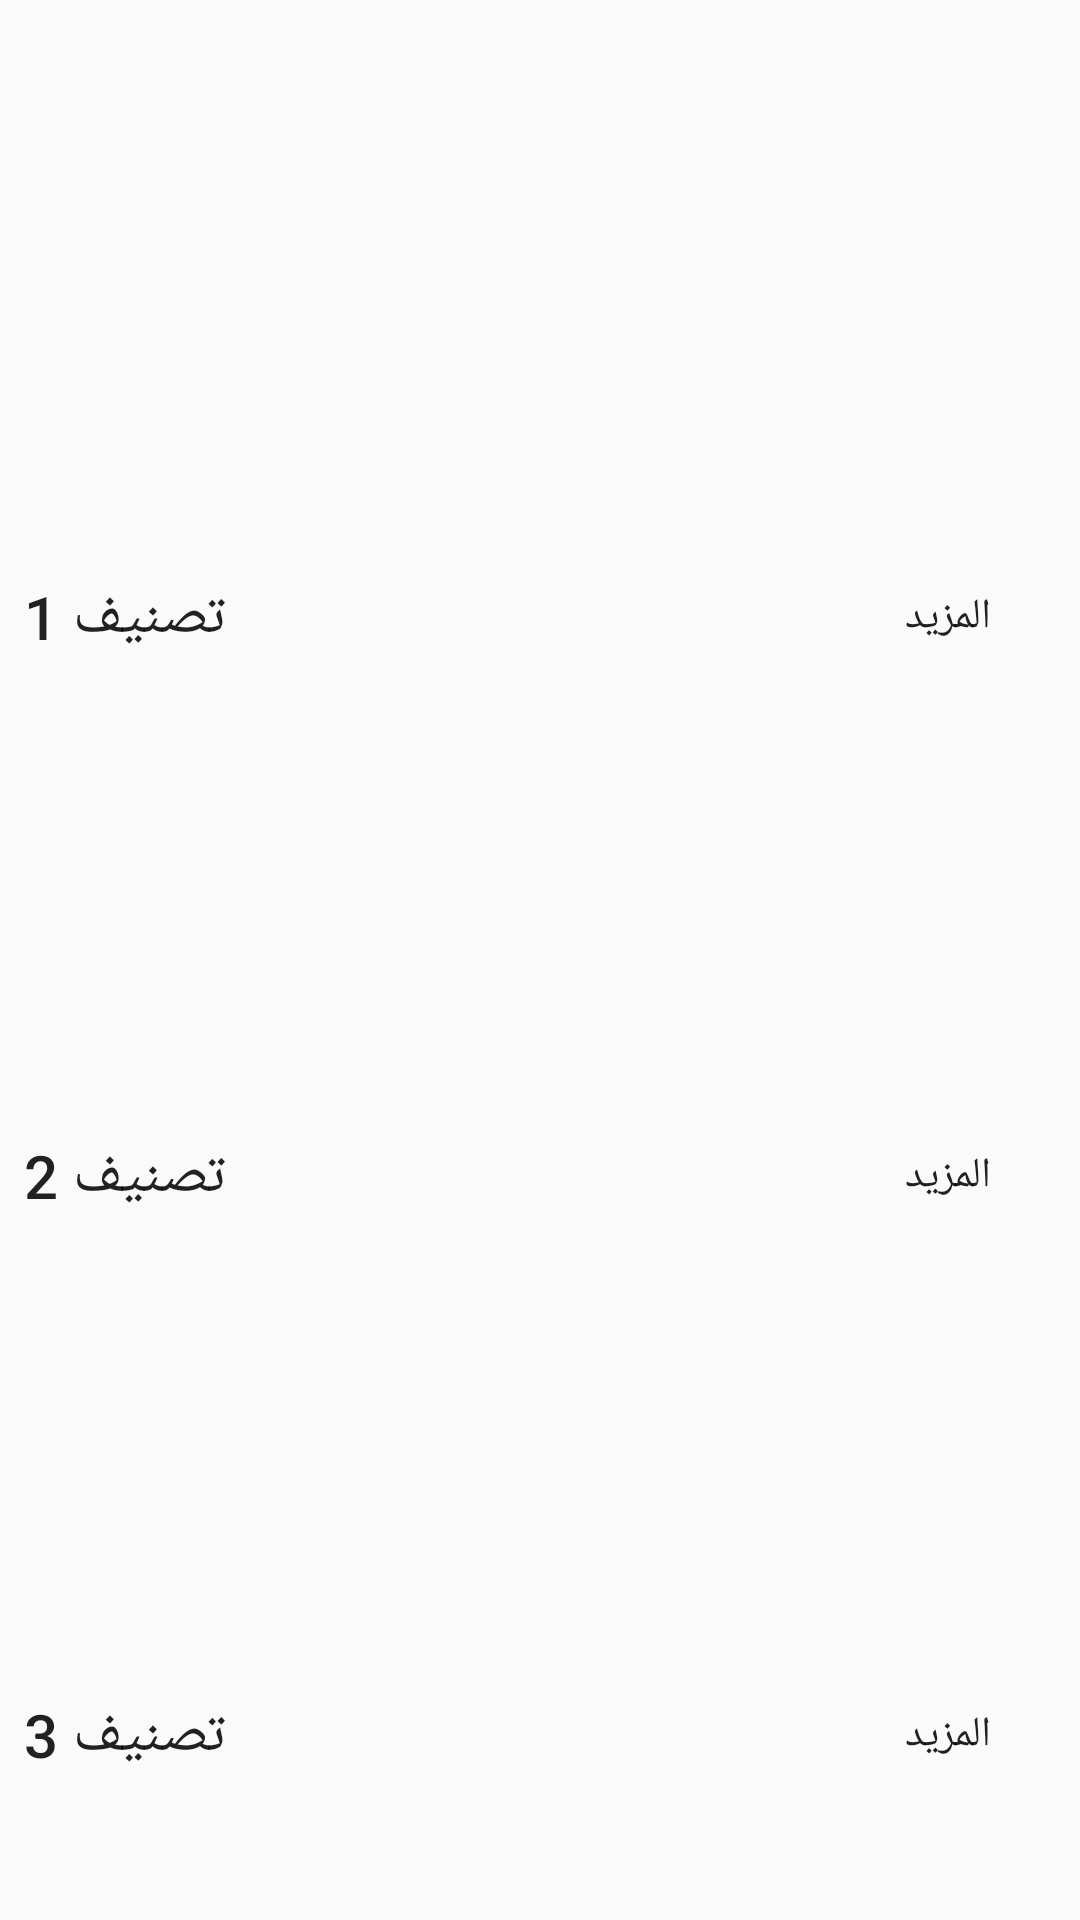

Reconstruct the res/layout file that produces this screen, plus the resources it refers to.
<!-- AndroidManifest.xml: application theme AppTheme -->
<!-- res/layout/content_main.xml -->
<?xml version="1.0" encoding="utf-8"?>
<layout xmlns:android="http://schemas.android.com/apk/res/android"
    xmlns:app="http://schemas.android.com/apk/res-auto"
    xmlns:tools="http://schemas.android.com/tools">

    <androidx.core.widget.NestedScrollView
        android:layout_width="match_parent"
        android:layout_height="match_parent"
        app:layout_behavior="@string/appbar_scrolling_view_behavior"
        tools:context=".activity.MainActivity">

        <androidx.constraintlayout.widget.ConstraintLayout
            android:layout_width="match_parent"
            android:layout_height="match_parent">

            <androidx.viewpager.widget.ViewPager
                android:id="@+id/sliderPager"
                android:layout_width="match_parent"
                android:layout_height="200dp"
                app:layout_constraintEnd_toEndOf="parent"
                app:layout_constraintStart_toStartOf="parent"
                app:layout_constraintTop_toTopOf="parent" />

            <LinearLayout
                android:id="@+id/sliderDots"
                android:layout_width="match_parent"
                android:layout_height="20dp"

                android:layout_marginStart="8dp"
                android:layout_marginBottom="24dp"
                android:gravity="center"
                android:orientation="horizontal"
                app:layout_constraintBottom_toBottomOf="@+id/sliderPager"
                app:layout_constraintEnd_toEndOf="parent"
                app:layout_constraintStart_toStartOf="parent" />

            <TextView
                android:id="@+id/categoryOneTextView"
                android:layout_width="wrap_content"
                android:layout_height="0dp"
                android:layout_marginStart="8dp"
                android:layout_marginTop="16dp"
                android:text="تصنيف 1"
                android:textAppearance="@style/TextAppearance.AppCompat.Title"
                app:layout_constraintStart_toStartOf="parent"
                app:layout_constraintTop_toBottomOf="@+id/sliderDots" />

            <Button
                android:id="@+id/firstCategoryMoreBtn"
                style="@style/Base.Widget.AppCompat.Button.Borderless"
                android:layout_width="wrap_content"
                android:layout_height="wrap_content"
                android:text="المزيد"
                app:layout_constraintBottom_toBottomOf="@+id/categoryOneTextView"
                app:layout_constraintEnd_toEndOf="parent"
                app:layout_constraintTop_toTopOf="@+id/categoryOneTextView" />

            <androidx.recyclerview.widget.RecyclerView
                android:id="@+id/categoryOneRecyclerView"
                android:layout_width="match_parent"
                android:layout_height="143dp"
                app:layout_constraintEnd_toEndOf="parent"
                app:layout_constraintStart_toStartOf="parent"
                app:layout_constraintTop_toBottomOf="@+id/categoryOneTextView" />

            <TextView
                android:id="@+id/categoryTwoTextView"
                android:layout_width="wrap_content"
                android:layout_height="0dp"
                android:layout_marginStart="8dp"
                android:layout_marginTop="16dp"
                android:text="تصنيف 2"
                android:textAppearance="@style/TextAppearance.AppCompat.Title"
                app:layout_constraintStart_toStartOf="parent"
                app:layout_constraintTop_toBottomOf="@+id/categoryOneRecyclerView" />

            <Button
                android:id="@+id/secondCategoryMoreBtn"
                style="@style/Base.Widget.AppCompat.Button.Borderless"
                android:layout_width="wrap_content"
                android:layout_height="wrap_content"
                android:text="المزيد"
                app:layout_constraintBottom_toBottomOf="@+id/categoryTwoTextView"
                app:layout_constraintEnd_toEndOf="parent"
                app:layout_constraintTop_toTopOf="@+id/categoryTwoTextView" />

            <androidx.recyclerview.widget.RecyclerView
                android:id="@+id/categoryTwoRecyclerView"
                android:layout_width="match_parent"
                android:layout_height="143dp"
                app:layout_constraintEnd_toEndOf="parent"
                app:layout_constraintStart_toStartOf="parent"
                app:layout_constraintTop_toBottomOf="@+id/categoryTwoTextView" />

            <TextView
                android:id="@+id/categoryThreeTextView"
                android:layout_width="wrap_content"
                android:layout_height="0dp"
                android:layout_marginStart="8dp"
                android:layout_marginTop="16dp"
                android:text="تصنيف 3"
                android:textAppearance="@style/TextAppearance.AppCompat.Title"
                app:layout_constraintStart_toStartOf="parent"
                app:layout_constraintTop_toBottomOf="@+id/categoryTwoRecyclerView" />

            <Button
                android:id="@+id/thirdCategoryMoreBtn"
                style="@style/Base.Widget.AppCompat.Button.Borderless"
                android:layout_width="wrap_content"
                android:layout_height="wrap_content"
                android:text="المزيد"
                app:layout_constraintBottom_toBottomOf="@+id/categoryThreeTextView"
                app:layout_constraintEnd_toEndOf="parent"
                app:layout_constraintTop_toTopOf="@+id/categoryThreeTextView" />

            <androidx.recyclerview.widget.RecyclerView
                android:id="@+id/categoryThreeRecyclerView"
                android:layout_width="match_parent"
                android:layout_height="143dp"
                app:layout_constraintEnd_toEndOf="parent"
                app:layout_constraintStart_toStartOf="parent"
                app:layout_constraintTop_toBottomOf="@+id/categoryThreeTextView" />


        </androidx.constraintlayout.widget.ConstraintLayout>
    </androidx.core.widget.NestedScrollView>

</layout>
<!-- resources referenced by this layout -->
<resources>
  <style name="AppTheme" parent="Theme.AppCompat.Light.DarkActionBar">
          
          <item name="colorPrimary">@color/colorPrimary</item>
          <item name="colorPrimaryDark">@color/colorPrimaryDark</item>
          <item name="colorAccent">@color/colorAccent</item>
      </style>
  <!-- not gathered from this repository: default colours our renderer supplied (Android Studio template values) -->
  <color name="colorPrimary">#FF6200EE</color>
  <color name="colorPrimaryDark">#FF3700B3</color>
  <color name="colorAccent">#FF03DAC5</color>
</resources>
